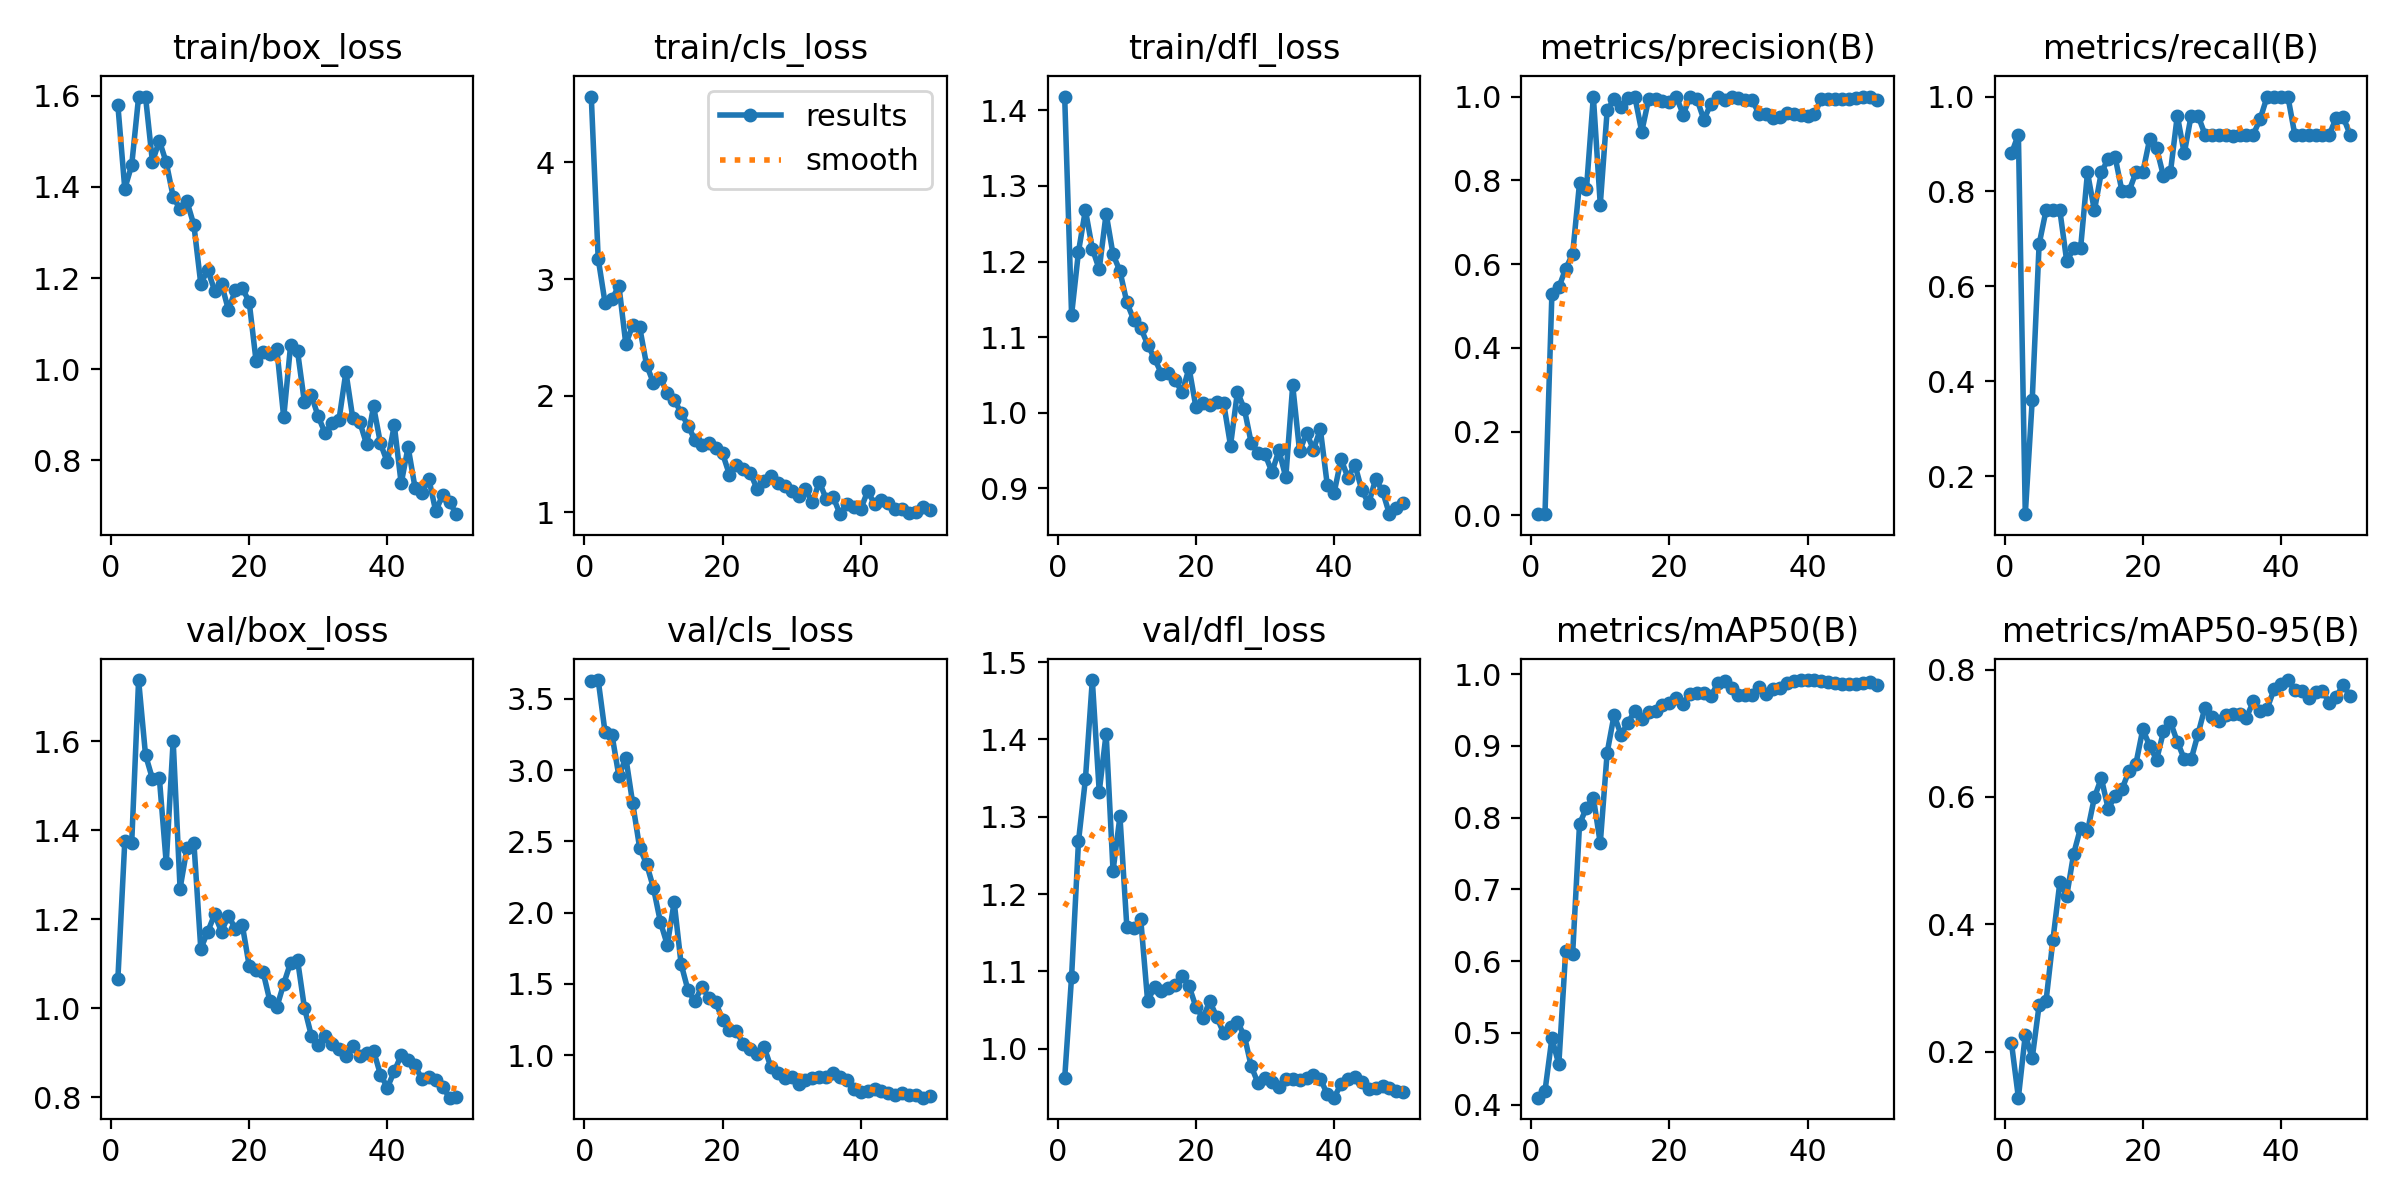

Source data for this figure (header and first rows):
epoch, time, train/box_loss, train/cls_loss, train/dfl_loss, metrics/precision(B), metrics/recall(B), metrics/mAP50(B), metrics/mAP50-95(B), val/box_loss, val/cls_loss, val/dfl_loss, lr/pg0, lr/pg1, lr/pg2
1, 3.259, 1.579, 4.565, 1.418, 0.00306, 0.88, 0.4095, 0.2134, 1.066, 3.626, 0.9618, 0.00046, 0.00046, 0.00046
2, 6.033, 1.396, 3.176, 1.129, 0.00319, 0.92, 0.4188, 0.1275, 1.375, 3.631, 1.093, 0.0009214, 0.0009214, 0.0009214
3, 8.455, 1.448, 2.794, 1.213, 0.5281, 0.12, 0.4923, 0.2264, 1.371, 3.264, 1.268, 0.001364, 0.001364, 0.001364
4, 11.65, 1.597, 2.827, 1.268, 0.5442, 0.36, 0.4559, 0.1896, 1.737, 3.246, 1.348, 0.001787, 0.001787, 0.001787
5, 14.49, 1.598, 2.944, 1.217, 0.5893, 0.6888, 0.6148, 0.2727, 1.569, 2.956, 1.477, 0.001842, 0.001842, 0.001842
6, 17.07, 1.455, 2.443, 1.19, 0.6238, 0.76, 0.6099, 0.2792, 1.516, 3.088, 1.333, 0.001802, 0.001802, 0.001802
7, 19.81, 1.502, 2.605, 1.263, 0.7935, 0.76, 0.7909, 0.3755, 1.518, 2.765, 1.408, 0.001762, 0.001762, 0.001762
8, 22.44, 1.454, 2.589, 1.209, 0.7797, 0.76, 0.814, 0.4657, 1.326, 2.454, 1.23, 0.001723, 0.001723, 0.001723
9, 24.83, 1.379, 2.265, 1.187, 1, 0.6529, 0.8279, 0.4449, 1.601, 2.342, 1.3, 0.001683, 0.001683, 0.001683
10, 27.27, 1.351, 2.108, 1.146, 0.7422, 0.68, 0.7643, 0.5107, 1.269, 2.172, 1.157, 0.001644, 0.001644, 0.001644
11, 29.87, 1.368, 2.15, 1.123, 0.967, 0.68, 0.8908, 0.5514, 1.359, 1.935, 1.156, 0.001604, 0.001604, 0.001604
12, 32.47, 1.316, 2.026, 1.112, 0.9939, 0.84, 0.9431, 0.5462, 1.373, 1.774, 1.168, 0.001564, 0.001564, 0.001564
13, 34.98, 1.187, 1.967, 1.09, 0.9761, 0.76, 0.9158, 0.5991, 1.134, 2.074, 1.062, 0.001525, 0.001525, 0.001525
14, 37.55, 1.218, 1.852, 1.072, 0.9968, 0.84, 0.9319, 0.6296, 1.172, 1.639, 1.079, 0.001485, 0.001485, 0.001485
15, 40.17, 1.173, 1.744, 1.052, 1, 0.869, 0.9492, 0.5811, 1.211, 1.455, 1.075, 0.001446, 0.001446, 0.001446
16, 43.1, 1.187, 1.619, 1.053, 0.916, 0.8725, 0.9372, 0.6021, 1.172, 1.378, 1.078, 0.001406, 0.001406, 0.001406
17, 45.8, 1.13, 1.578, 1.043, 0.9936, 0.8, 0.9467, 0.6123, 1.209, 1.481, 1.082, 0.001366, 0.001366, 0.001366
18, 48.49, 1.174, 1.599, 1.027, 0.9936, 0.8, 0.9494, 0.6409, 1.178, 1.403, 1.094, 0.001327, 0.001327, 0.001327
19, 51.08, 1.178, 1.548, 1.059, 0.9897, 0.84, 0.9573, 0.6516, 1.188, 1.372, 1.081, 0.001287, 0.001287, 0.001287
20, 53.72, 1.148, 1.505, 1.007, 0.9877, 0.84, 0.9604, 0.7061, 1.096, 1.25, 1.054, 0.001248, 0.001248, 0.001248
21, 56.45, 1.018, 1.322, 1.013, 1, 0.9102, 0.9666, 0.6805, 1.085, 1.174, 1.04, 0.001208, 0.001208, 0.001208
22, 59.03, 1.037, 1.406, 1.011, 0.957, 0.8912, 0.959, 0.6583, 1.083, 1.167, 1.061, 0.001168, 0.001168, 0.001168
23, 61.8, 1.034, 1.369, 1.014, 1, 0.8321, 0.9731, 0.7028, 1.017, 1.078, 1.042, 0.001129, 0.001129, 0.001129
24, 64.5, 1.045, 1.341, 1.013, 0.9935, 0.84, 0.9739, 0.7178, 1.003, 1.04, 1.02, 0.001089, 0.001089, 0.001089
25, 67.38, 0.8942, 1.199, 0.9566, 0.9446, 0.96, 0.9735, 0.6868, 1.055, 1.011, 1.028, 0.00105, 0.00105, 0.00105
26, 69.99, 1.053, 1.266, 1.028, 0.9826, 0.88, 0.9691, 0.6598, 1.103, 1.059, 1.035, 0.00101, 0.00101, 0.00101
27, 72.61, 1.04, 1.314, 1.005, 1, 0.9598, 0.9873, 0.659, 1.109, 0.916, 1.017, 0.0009704, 0.0009704, 0.0009704
28, 75.18, 0.9271, 1.252, 0.96, 0.9927, 0.96, 0.9907, 0.699, 1.001, 0.8774, 0.9773, 0.0009308, 0.0009308, 0.0009308
29, 77.83, 0.9423, 1.222, 0.9469, 0.9995, 0.92, 0.9805, 0.7404, 0.9385, 0.8394, 0.9553, 0.0008912, 0.0008912, 0.0008912
30, 80.56, 0.8962, 1.186, 0.945, 0.9977, 0.92, 0.9715, 0.725, 0.9188, 0.8451, 0.9621, 0.0008516, 0.0008516, 0.0008516
31, 83.14, 0.8591, 1.139, 0.9216, 0.9924, 0.92, 0.9706, 0.7199, 0.9369, 0.7955, 0.9567, 0.000812, 0.000812, 0.000812
32, 85.7, 0.8817, 1.196, 0.9502, 0.9906, 0.92, 0.9714, 0.7285, 0.9193, 0.8264, 0.95, 0.0007724, 0.0007724, 0.0007724
33, 88.25, 0.889, 1.086, 0.9148, 0.9582, 0.9169, 0.9822, 0.7304, 0.9085, 0.8372, 0.9613, 0.0007328, 0.0007328, 0.0007328
34, 91.19, 0.9939, 1.261, 1.036, 0.9583, 0.9183, 0.973, 0.7298, 0.8931, 0.8468, 0.9614, 0.0006932, 0.0006932, 0.0006932
35, 93.94, 0.8919, 1.114, 0.9489, 0.9497, 0.92, 0.9799, 0.7247, 0.9164, 0.8503, 0.9598, 0.0006536, 0.0006536, 0.0006536
36, 96.68, 0.8845, 1.133, 0.9734, 0.9513, 0.92, 0.9801, 0.75, 0.8937, 0.8753, 0.962, 0.000614, 0.000614, 0.000614
37, 99.32, 0.8348, 0.9843, 0.9514, 0.9597, 0.9531, 0.9875, 0.7352, 0.8998, 0.8474, 0.9655, 0.0005744, 0.0005744, 0.0005744
38, 102.1, 0.9184, 1.073, 0.9782, 0.9573, 1, 0.9904, 0.7386, 0.9048, 0.8256, 0.9613, 0.0005348, 0.0005348, 0.0005348
39, 104.7, 0.837, 1.046, 0.9047, 0.9548, 1, 0.9919, 0.7692, 0.8514, 0.7619, 0.9413, 0.0004952, 0.0004952, 0.0004952
40, 107.4, 0.7957, 1.028, 0.8945, 0.9536, 1, 0.9919, 0.777, 0.8221, 0.7382, 0.9368, 0.0004556, 0.0004556, 0.0004556
41, 114.2, 0.877, 1.182, 0.9384, 0.9593, 1, 0.9919, 0.7836, 0.8585, 0.7485, 0.9548, 0.000416, 0.000416, 0.000416
42, 116.7, 0.7492, 1.071, 0.9142, 0.9947, 0.92, 0.9904, 0.7679, 0.8949, 0.76, 0.9615, 0.0003764, 0.0003764, 0.0003764
43, 119.2, 0.8292, 1.11, 0.9313, 0.9951, 0.92, 0.9891, 0.7668, 0.8849, 0.7514, 0.9638, 0.0003368, 0.0003368, 0.0003368
44, 121.7, 0.7403, 1.08, 0.8975, 0.9951, 0.92, 0.9876, 0.7551, 0.8718, 0.7323, 0.9573, 0.0002972, 0.0002972, 0.0002972
45, 124.3, 0.7276, 1.028, 0.8801, 0.9947, 0.92, 0.9864, 0.765, 0.8406, 0.7228, 0.9486, 0.0002576, 0.0002576, 0.0002576
46, 127, 0.7594, 1.032, 0.9123, 0.9953, 0.92, 0.9864, 0.7665, 0.8448, 0.7324, 0.9498, 0.000218, 0.000218, 0.000218
47, 129.6, 0.688, 0.9941, 0.8963, 0.9961, 0.92, 0.9864, 0.748, 0.8389, 0.7218, 0.9515, 0.0001784, 0.0001784, 0.0001784
48, 132, 0.7241, 1.001, 0.8659, 1, 0.9552, 0.9883, 0.7577, 0.8236, 0.721, 0.9499, 0.0001388, 0.0001388, 0.0001388
49, 134.7, 0.7077, 1.049, 0.8736, 1, 0.9568, 0.9895, 0.7759, 0.7994, 0.7018, 0.9452, 9.92e-05, 9.92e-05, 9.92e-05
50, 137.3, 0.6818, 1.018, 0.8812, 0.9929, 0.92, 0.9857, 0.7587, 0.7999, 0.7127, 0.9443, 5.96e-05, 5.96e-05, 5.96e-05
